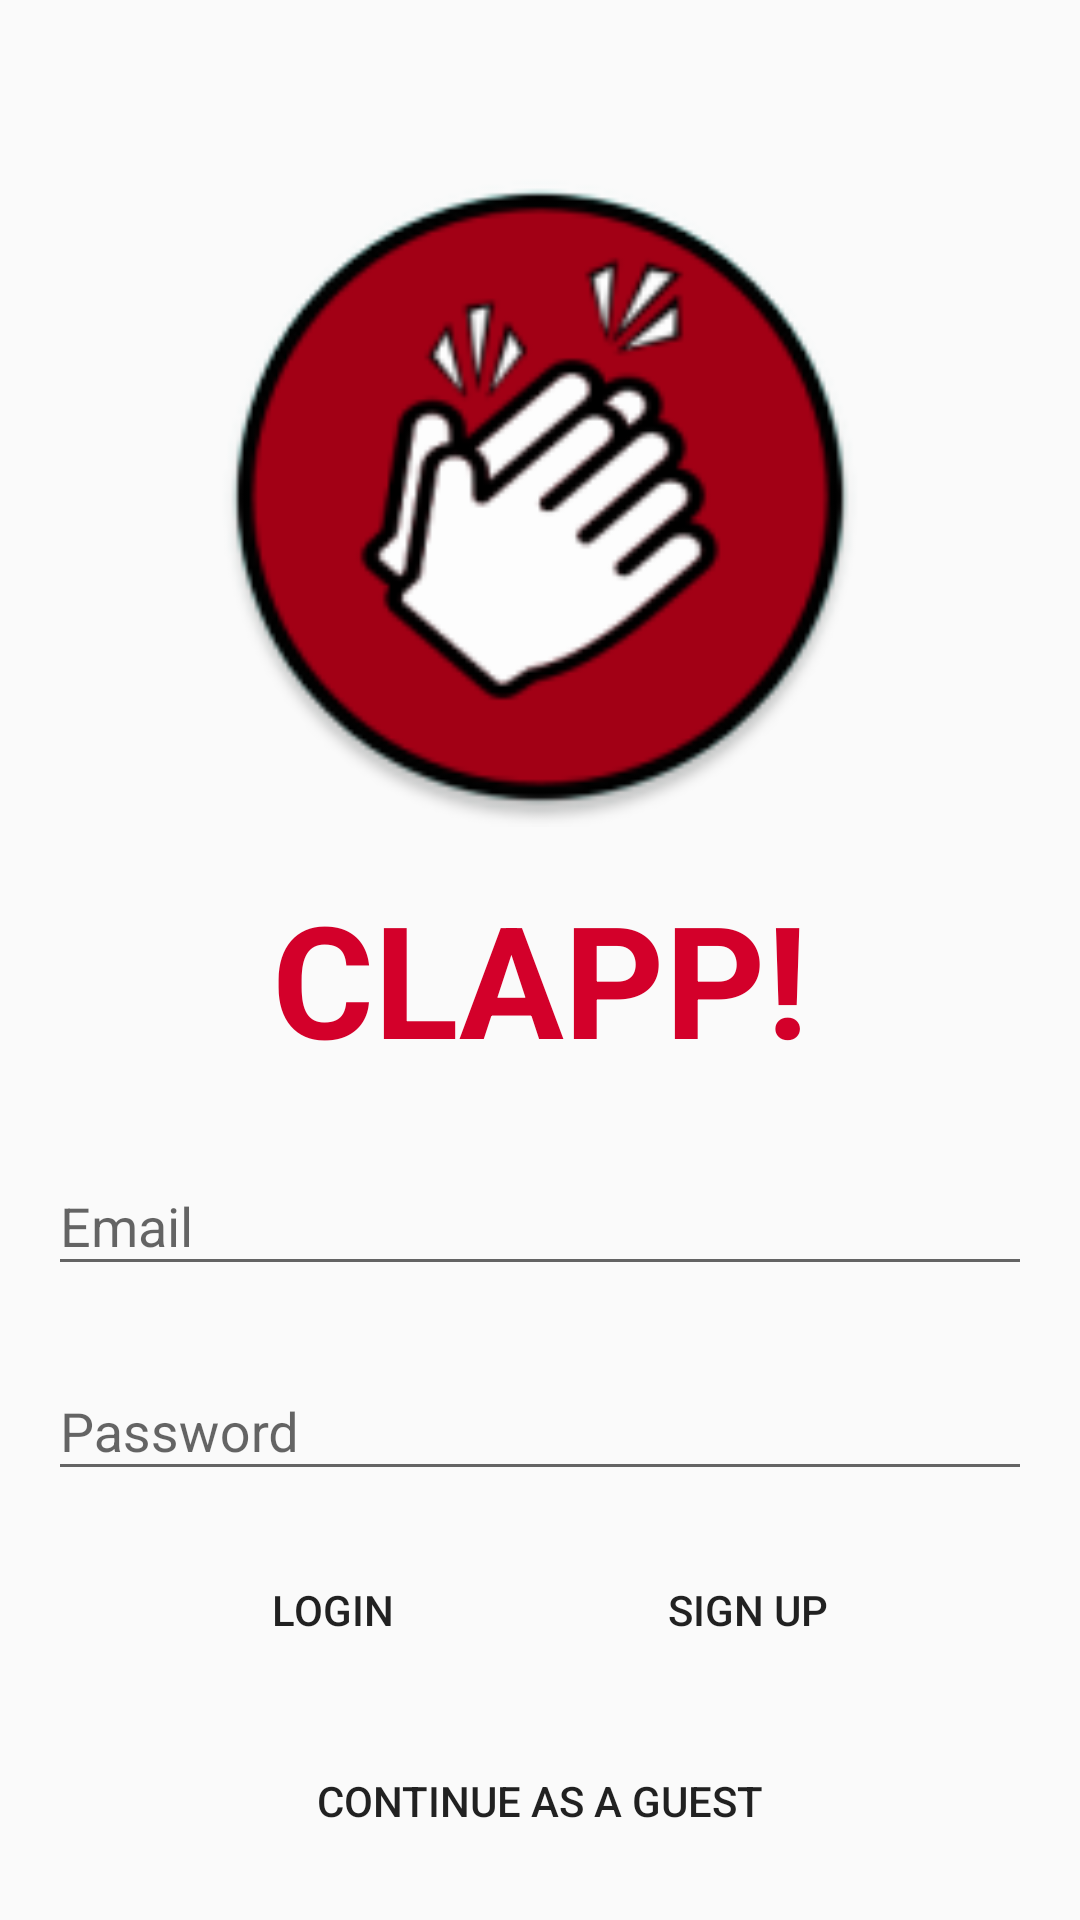

This screen was rendered from an Android layout file. Write that file and the resources it references.
<!-- AndroidManifest.xml: application theme AppTheme -->
<!-- res/layout/activity_auth.xml -->
<?xml version="1.0" encoding="utf-8"?>
<layout xmlns:android="http://schemas.android.com/apk/res/android"
    xmlns:app="http://schemas.android.com/apk/res-auto">

    <android.support.constraint.ConstraintLayout
        android:layout_width="match_parent"
        android:layout_height="match_parent"
        android:paddingEnd="@dimen/default_horizontal_margin"
        android:paddingStart="@dimen/default_horizontal_margin">

        <ImageView
            android:id="@+id/app_logo"
            android:layout_width="220dp"
            android:layout_height="220dp"
            android:layout_marginTop="40dp"
            android:src="@mipmap/ic_launcher_round"
            app:layout_constraintBottom_toTopOf="@id/app_header"
            app:layout_constraintEnd_toEndOf="parent"
            app:layout_constraintStart_toStartOf="parent"
            app:layout_constraintTop_toTopOf="parent" />

        <TextView
            android:id="@+id/app_header"
            android:layout_width="wrap_content"
            android:layout_height="wrap_content"
            android:text="@string/app_headline"
            android:textColor="@color/colorPrimary"
            android:textSize="52sp"
            android:textStyle="bold"
            app:layout_constraintLeft_toLeftOf="parent"
            app:layout_constraintRight_toRightOf="parent"
            app:layout_constraintTop_toBottomOf="@id/app_logo"
            app:layout_constraintBottom_toTopOf="@id/email_input_layout" />

        <android.support.design.widget.TextInputLayout
            android:id="@+id/email_input_layout"
            android:layout_width="match_parent"
            android:layout_height="wrap_content"
            app:layout_constraintTop_toBottomOf="@id/app_header"
            app:layout_constraintBottom_toTopOf="@id/password_input_layout">

            <android.support.design.widget.TextInputEditText
                android:id="@+id/email_field"
                android:layout_width="match_parent"
                android:layout_height="wrap_content"
                android:hint="@string/email_hint"
                android:inputType="textEmailAddress" />

        </android.support.design.widget.TextInputLayout>

        <android.support.design.widget.TextInputLayout
            android:id="@+id/password_input_layout"
            android:layout_width="match_parent"
            android:layout_height="wrap_content"
            app:layout_constraintTop_toBottomOf="@id/email_input_layout"
            app:layout_constraintBottom_toTopOf="@id/login_button">

            <android.support.design.widget.TextInputEditText
                android:id="@+id/password_field"
                android:layout_width="match_parent"
                android:layout_height="wrap_content"
                android:hint="@string/password_hint"
                android:inputType="textPassword" />

        </android.support.design.widget.TextInputLayout>


        <Button
            android:id="@+id/login_button"
            style="@style/Base.Widget.AppCompat.Button.Borderless"
            android:layout_width="wrap_content"
            android:layout_height="wrap_content"
            app:layout_constraintTop_toBottomOf="@id/password_input_layout"
            app:layout_constraintBottom_toTopOf="@id/guest_button"
            app:layout_constraintStart_toStartOf="parent"
            app:layout_constraintEnd_toStartOf="@id/signup_button"
            android:text="@string/login" />

        <Button
            android:id="@+id/signup_button"
            style="@style/Base.Widget.AppCompat.Button.Borderless"
            android:layout_width="wrap_content"
            android:layout_height="wrap_content"
            app:layout_constraintTop_toBottomOf="@id/password_input_layout"
            app:layout_constraintBottom_toTopOf="@id/guest_button"
            app:layout_constraintStart_toEndOf="@id/login_button"
            app:layout_constraintEnd_toEndOf="parent"
            android:text="@string/sign_up" />

        <Button
            android:id="@+id/guest_button"
            style="@style/Base.Widget.AppCompat.Button.Borderless"
            android:layout_width="wrap_content"
            android:layout_height="wrap_content"
            android:text="@string/continue_as_a_guest"
            app:layout_constraintEnd_toEndOf="parent"
            app:layout_constraintStart_toStartOf="parent"
            app:layout_constraintTop_toBottomOf="@id/login_button"
            app:layout_constraintBottom_toBottomOf="parent" />

    </android.support.constraint.ConstraintLayout>

</layout>
<!-- resources referenced by this layout -->
<resources>
  <color name="colorPrimary">#D3002A</color>
  <dimen name="default_horizontal_margin">16dp</dimen>
  <!-- mipmap ic_launcher_round: png bitmap (mipmap-hdpi, 5968 bytes) -->
  <string name="app_headline">CLAPP!</string>
  <string name="continue_as_a_guest">CONTINUE AS A GUEST</string>
  <string name="email_hint">Email</string>
  <string name="login">LOGIN</string>
  <string name="password_hint">Password</string>
  <string name="sign_up">SIGN UP</string>
  <style name="AppTheme" parent="Theme.AppCompat.Light.DarkActionBar">
          
          <item name="colorPrimary">#D3002A</item>
          <item name="colorPrimaryDark">#900000</item>
          <item name="colorAccent">#000000</item>
      </style>
</resources>
